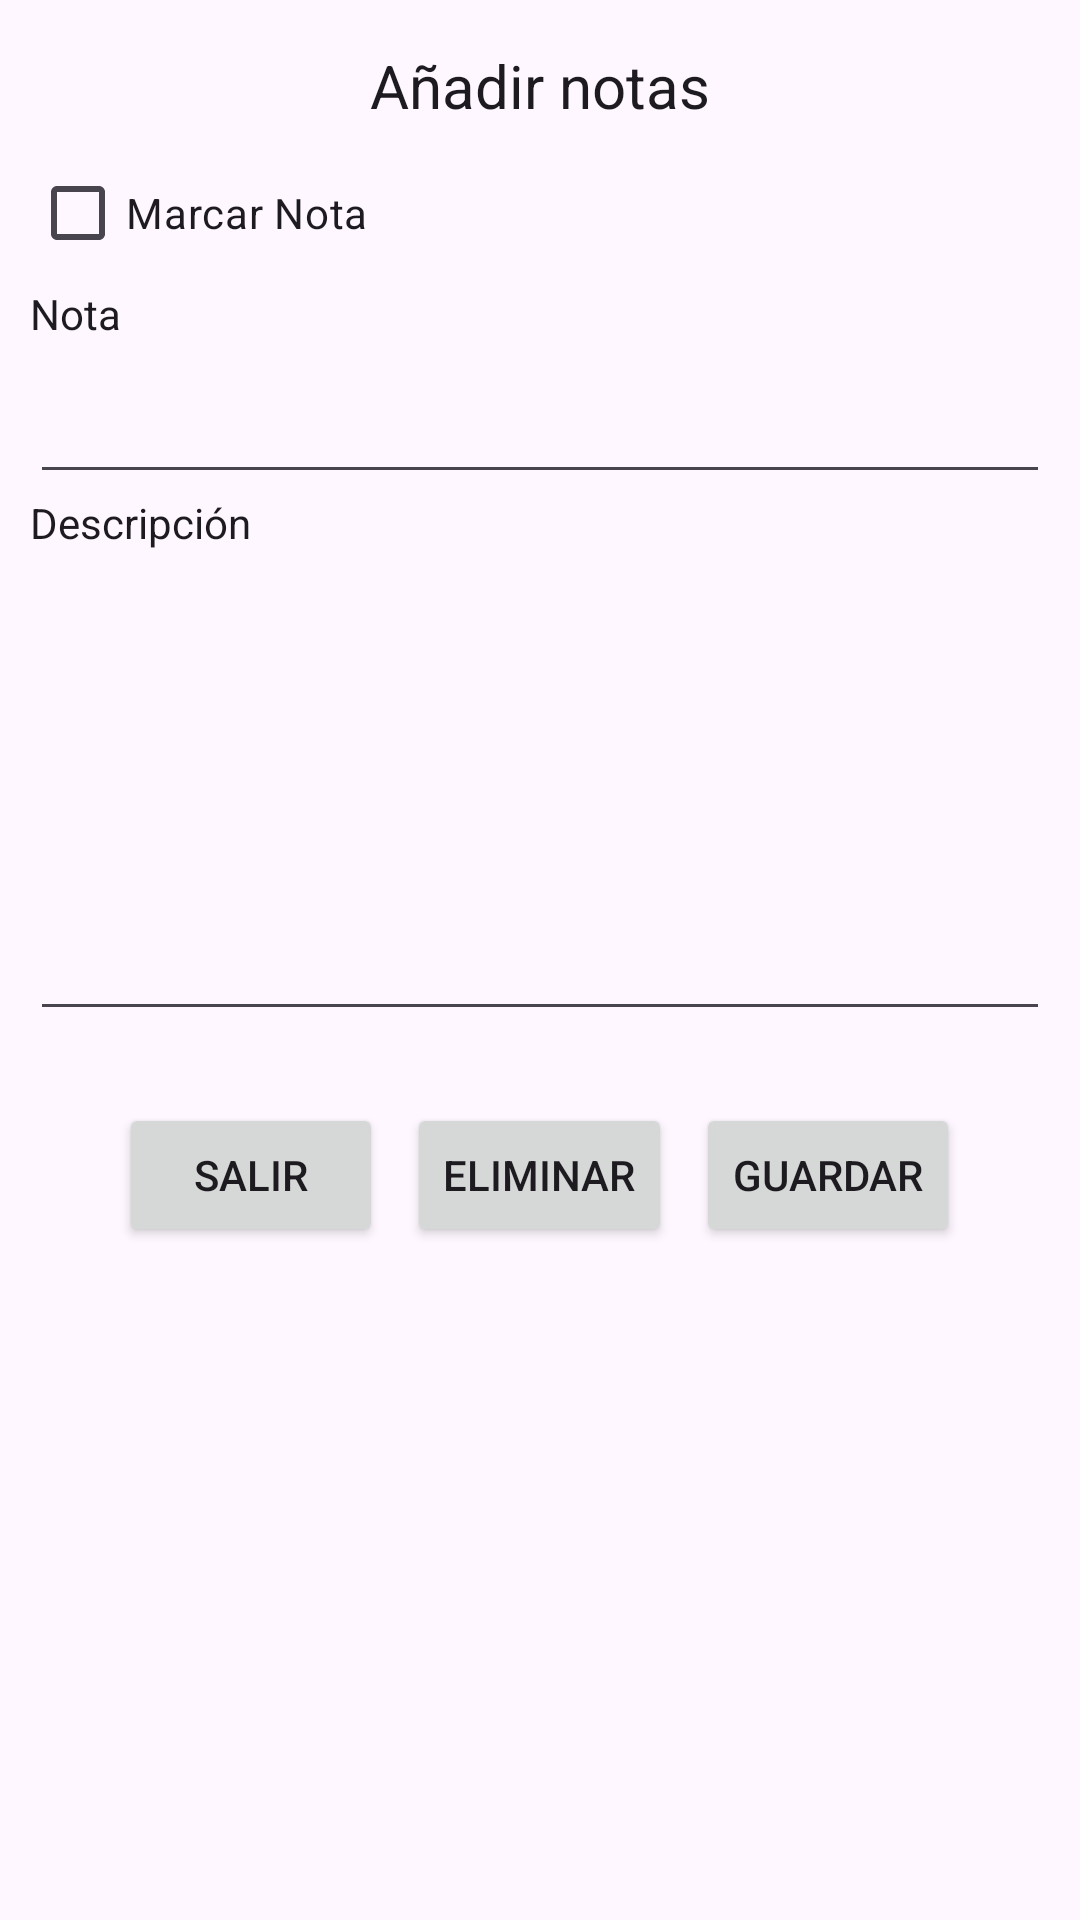

Reconstruct the res/layout file that produces this screen, plus the resources it refers to.
<!-- AndroidManifest.xml: application theme Theme.Proyecto_DAM -->
<!-- res/layout/activity_add_notas.xml -->
<?xml version="1.0" encoding="utf-8"?>
<RelativeLayout
    xmlns:android="http://schemas.android.com/apk/res/android"
    xmlns:app="http://schemas.android.com/apk/res-auto"
    xmlns:tools="http://schemas.android.com/tools"
    android:id="@+id/add_notas"
    android:layout_width="match_parent"
    android:layout_height="match_parent"
    tools:context=".activities.AddNotasActivity">

    <LinearLayout
        android:layout_width="match_parent"
        android:layout_height="wrap_content"
        android:orientation="vertical"
        android:padding="10dp">

        
        <TextView
            android:id="@+id/title_add_notas"
            android:layout_width="wrap_content"
            android:layout_height="wrap_content"
            android:text="@string/txt_add_notes"
            android:textSize="20sp"
            android:layout_gravity="center"
            android:padding="5dp"/>

        
        <CheckBox
            android:id="@+id/check_selected_nota"
            android:text="Marcar Nota"
            android:layout_width="wrap_content"
            android:layout_height="wrap_content"
            />

        
        <TextView
            android:id="@+id/txt_nota"
            android:layout_width="wrap_content"
            android:layout_height="wrap_content"
            android:text="@string/txt_nota" />

        
        <EditText
            android:id="@+id/campo_nota"
            android:textSize="25sp"
            android:layout_width="match_parent"
            android:layout_height="wrap_content"/>

        
        <TextView
            android:id="@+id/txt_descripcion"
            android:layout_width="wrap_content"
            android:layout_height="wrap_content"
            android:text="@string/txt_descripcion_nota" />

        
        <EditText
            android:id="@+id/campo_descripcion_nota"
            android:textSize="20sp"
            android:layout_marginTop="10dp"
            android:minHeight="150dp"
            android:gravity="start"
            android:layout_width="match_parent"
            android:layout_height="wrap_content"/>

        <androidx.appcompat.widget.LinearLayoutCompat
            android:layout_width="match_parent"
            android:layout_height="wrap_content"
            android:layout_marginTop="20dp"
            android:gravity="center">

            
            <Button
                android:id="@+id/btn_salir_nota"
                android:layout_width="wrap_content"
                android:layout_height="wrap_content"
                android:layout_margin="4dp"
                android:text="@string/btn_salir_nota" />

            
            <Button
                android:id="@+id/btn_eliminar_nota"
                android:layout_width="wrap_content"
                android:layout_height="wrap_content"
                android:layout_margin="4dp"
                android:text="@string/btn_eliminar_nota" />

            
            <Button
                android:id="@+id/btn_guardar_nota"
                android:layout_width="wrap_content"
                android:layout_height="wrap_content"
                android:layout_margin="4dp"
                android:text="@string/btn_guardar_nota" />
        </androidx.appcompat.widget.LinearLayoutCompat>


    </LinearLayout>

</RelativeLayout>
<!-- resources referenced by this layout -->
<resources>
  <string name="btn_eliminar_nota">Eliminar</string>
  <string name="btn_guardar_nota">Guardar</string>
  <string name="btn_salir_nota">Salir</string>
  <string name="txt_add_notes">Añadir notas</string>
  <string name="txt_descripcion_nota">Descripción</string>
  <string name="txt_nota">Nota</string>
  <style name="Theme.Proyecto_DAM" parent="Base.Theme.Proyecto_DAM" />
  <style name="Base.Theme.Proyecto_DAM" parent="Theme.Material3.DayNight.NoActionBar">
          
          
          <item name="colorPrimary">@color/colorPrimary</item>
          <item name="colorPrimaryVariant">@color/colorPrimaryDark</item>
          <item name="colorOnPrimary">@color/windowBackgroundLightColor</item>
          <item name="android:textColor">@color/text</item>
          <item name="android:titleTextColor">@color/text</item>
          <item name="android:buttonTint">@color/colorIconsButtons</item>
          <item name="android:icon">@color/colorIconsButtons</item>
  
  
          
      </style>
  <color name="colorPrimary">#d1c4e9</color>
  <color name="colorPrimaryDark">#E8DEF8</color>
  <color name="windowBackgroundLightColor">#EDE7F6</color>
  <color name="text">#1D1B20</color>
  <color name="colorIconsButtons">#4A4458</color>
</resources>
